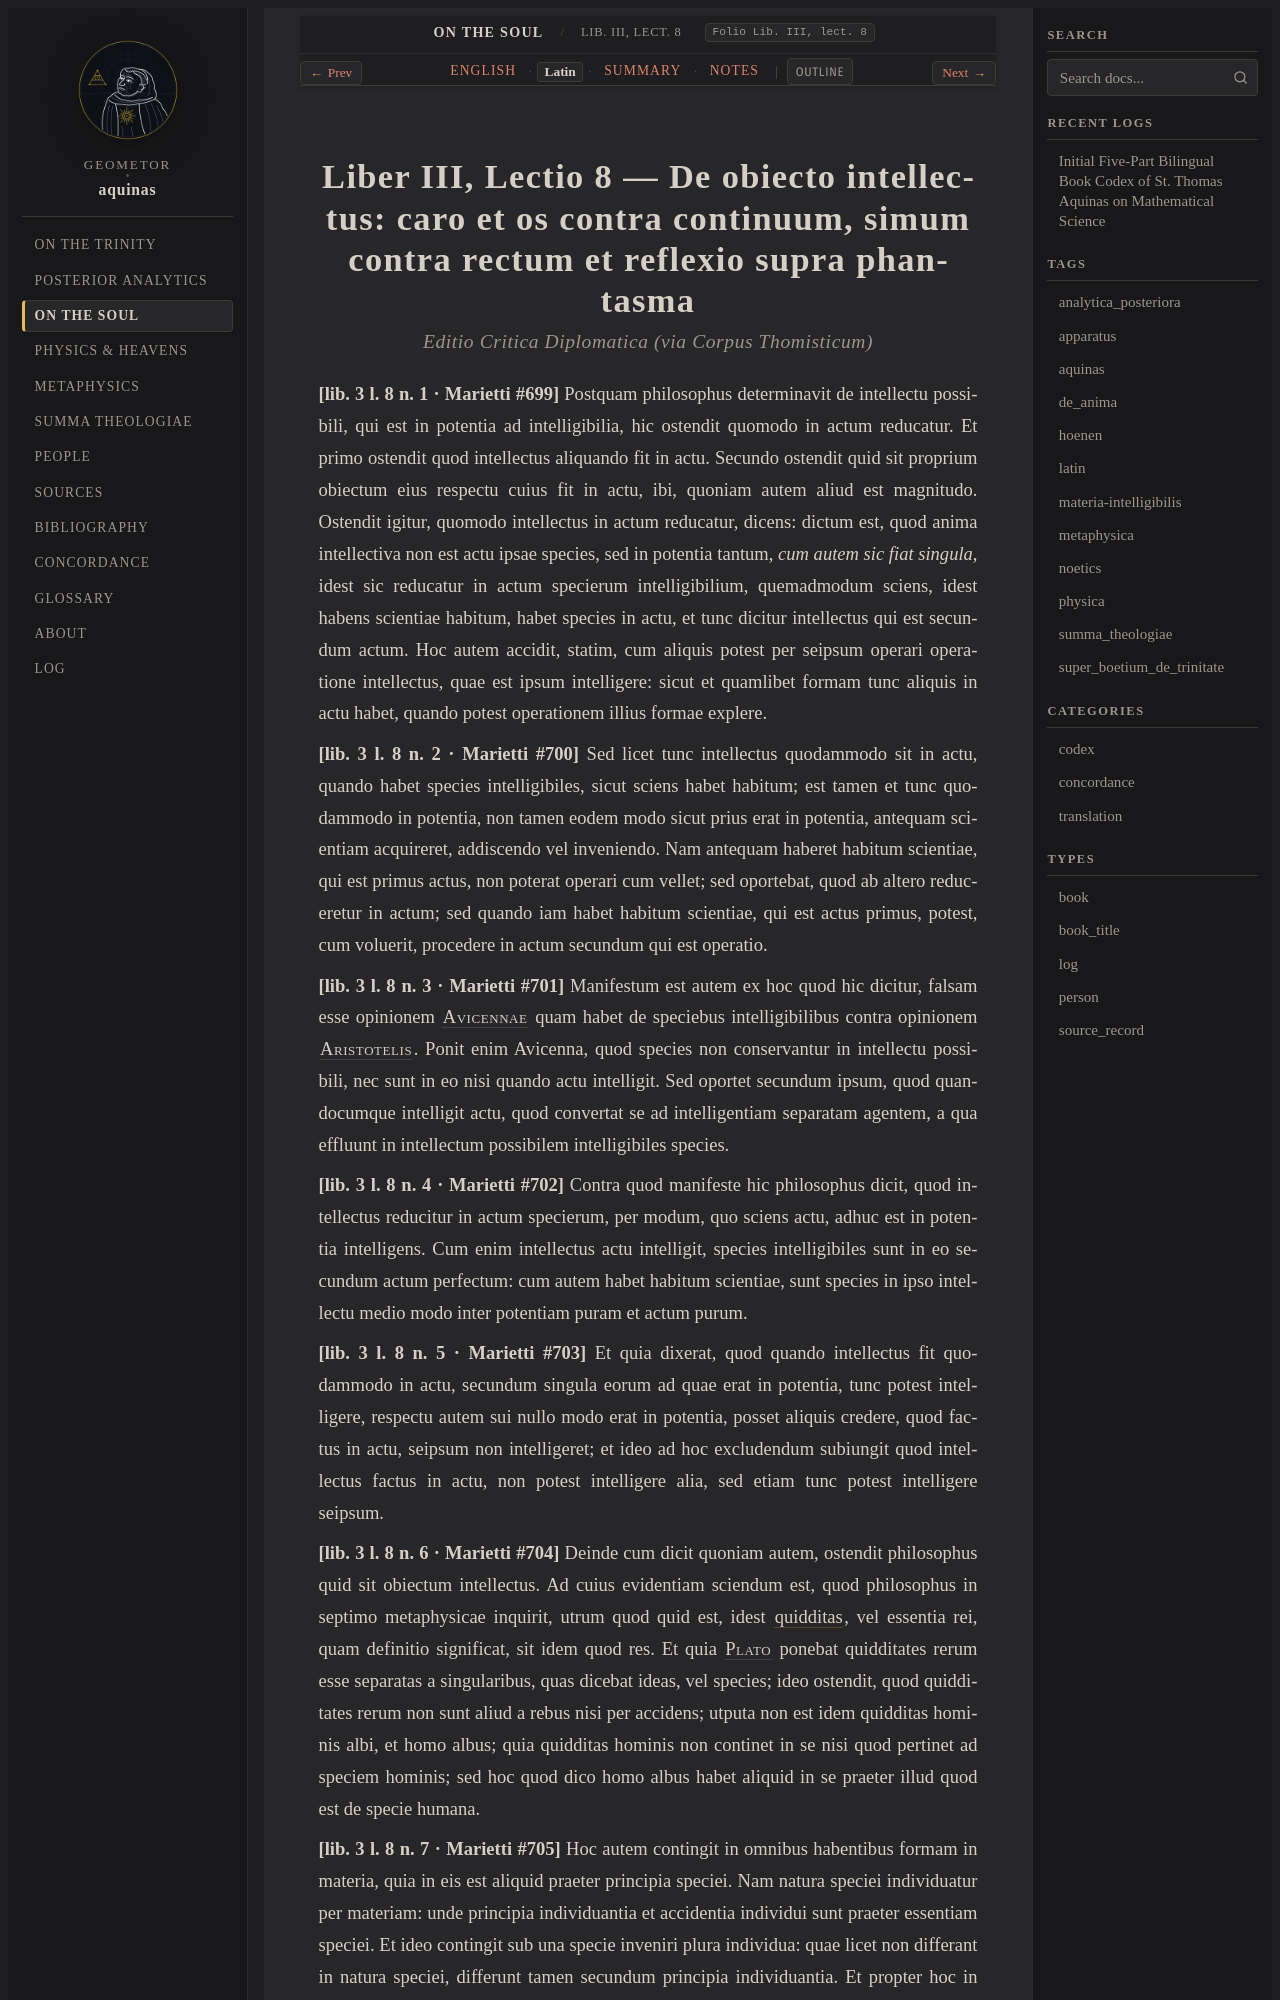

repository: geometor/aquinas · page: de_anima/lect_03/la.html · generator: sphinx

:order: 3
:canonical_id: Lib. III, lect. 8
:folio: Lib. III, lect. 8
:title: De obiecto intellectus: caro et os contra continuum, simum contra rectum et reflexio supra phantasma
:tracks: English: index | Latin: la | Summary: summary | Notes: notes

.. _de_anima-lect_03-la:
.. _de_anima-s3-la:
.. _pars-3-s3-la:
